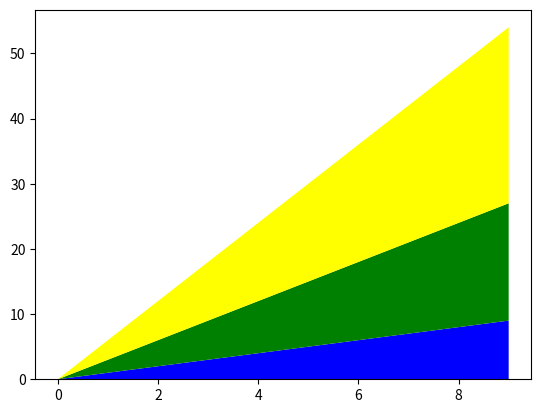

The matplotlib source for this figure:
# ******************************************************************************
# Course      : Python3.8マスター講座
# Chapter     : 15 科学技術計算ライブラリ
# Theme       : 積み上げグラフ
# Creat Date  : 2022/2/17
# Final Update:
# URL         : https://www.udemy.com/course/python-python/
# ******************************************************************************


# ＜概要＞
# - 積み上げグラフは2つのカテゴリの集計値などを可視化する場合に用いる


# ＜目次＞
# 0 準備
# 1 積み上げ棒グラフの作成


# 0 準備 ----------------------------------------------------------

# ライブラリ
import matplotlib.pyplot as plt
import numpy as np


# 1 積み上げ棒グラフの作成 ------------------------------------------

# データ作成
x = np.arange(10)
y1 = x
y2 = 2 * x
y3 = 3 * x

# プロット
plt.stackplot(x, y1, y2, y3, colors=['blue', 'green', 'yellow'])
plt.show()
